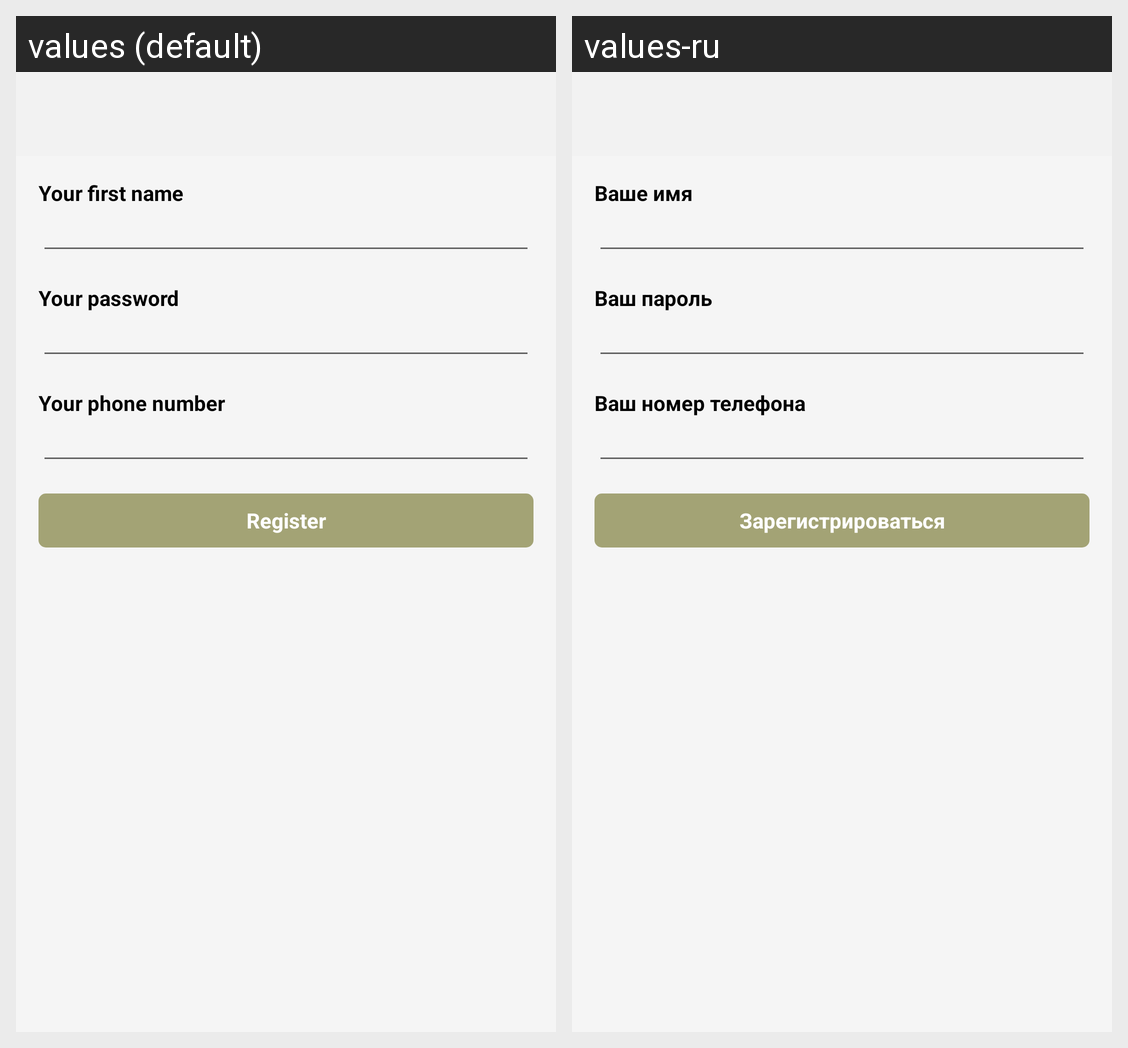

For this localized Android screen grid, give each drawn string resource with its value in every locale shown.
Android screen res/layout/fragment_create_account.xml rendered under 2 locales, left to right: values (default), values-ru. Device: Nexus 5 (rendered at 1080×1920; each locale shown at half size, 540×960, under a caption strip naming it); theme Theme.RelaxAPP.
Strings drawn on this screen, with the default value and each locale's value (text and hints the layout hard-codes, and strings that could not be matched under every locale, appear in the picture but are not listed):

your_name
  values: Your first name
  values-ru: Ваше имя

your_password
  values: Your password
  values-ru: Ваш пароль

your_phone
  values: Your phone number
  values-ru: Ваш номер телефона

registration
  values: Register
  values-ru: Зарегистрироваться
